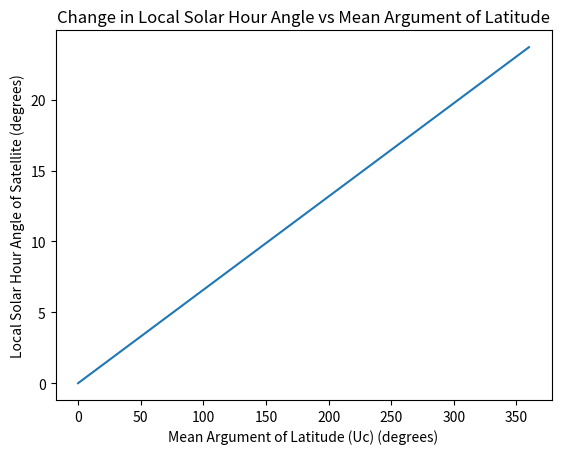

Python code for this plot:
import numpy as np
# from leo_hw4 import raan_dot
import matplotlib.pyplot as plt

# constants
mu_earth = 3.986004415e14
Re = 6378136.3
earth_J2 = 0.001082
omega_E = 7.292115e-5 
omega_s = 0.9856  # deg/day
solar_day_E = 86400

#val, T_kep, T_anom, T_drac, nodal_day, sun_cyc, omega_dot = raan_dot(300, )

uc = np.linspace(0, 360)
lhas = np.zeros_like(uc)
td = 5672.53062
nd = 86131.0075

for i, val in enumerate(uc):
    lha = (td / nd) * val
    lhas[i] = lha

plt.plot(uc, lhas)
plt.xlabel("Mean Argument of Latitude (Uc) (degrees)")
plt.ylabel("Local Solar Hour Angle of Satellite (degrees)")
plt.title("Change in Local Solar Hour Angle vs Mean Argument of Latitude")
plt.show()
